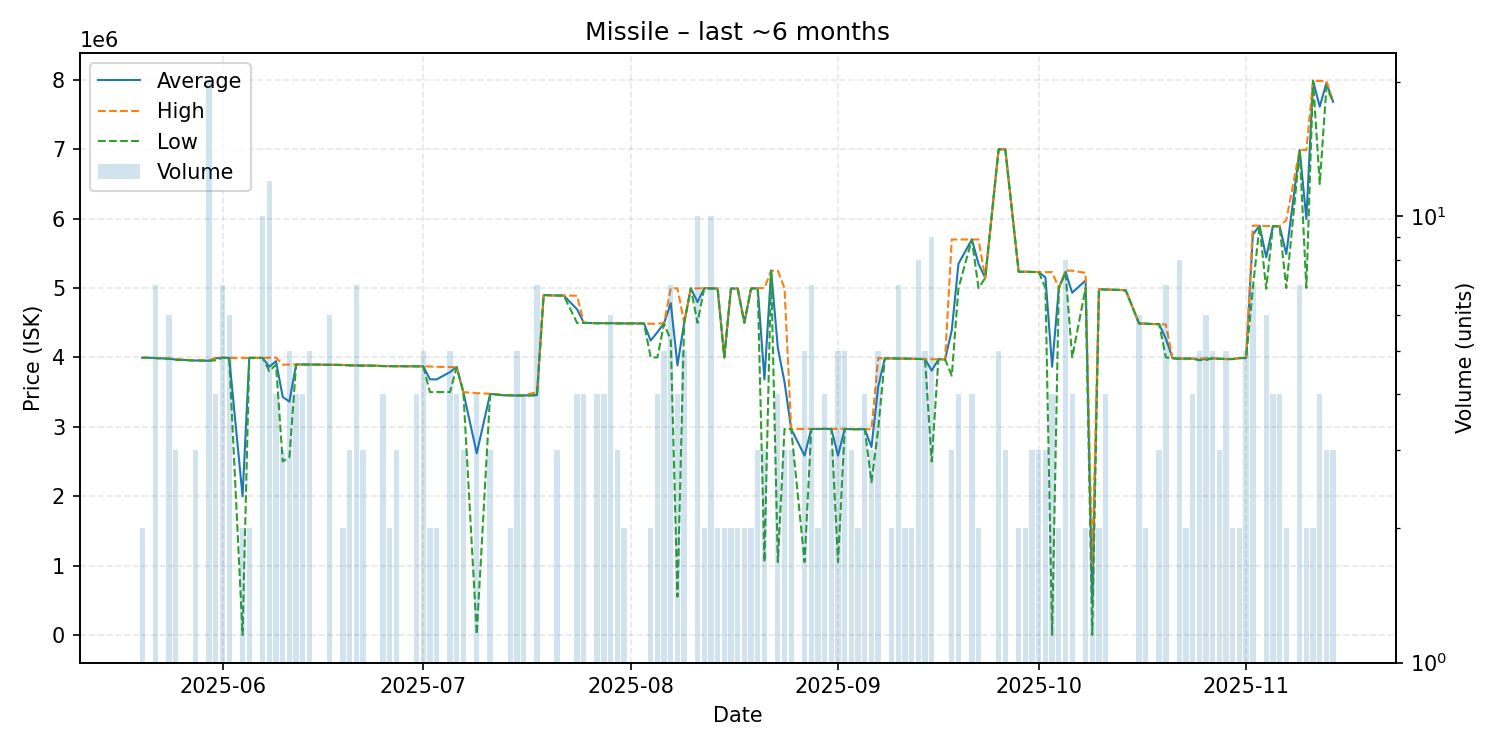

Source data for this figure (header and first rows):
date, average, highest, lowest, order_count, volume
2025-05-20, 3995000, 3995000, 3995000, 2, 2
2025-05-21, 3995000, 3995000, 3995000, 1, 1
2025-05-22, 3990714, 3991000, 3990000, 7, 7
2025-05-23, 3986000, 3986000, 3986000, 1, 1
2025-05-24, 3981667, 3983000, 3980000, 6, 6
2025-05-25, 3969667, 3978000, 3965500, 3, 3
2025-05-28, 3955000, 3955000, 3955000, 3, 3
2025-05-29, 3955000, 3955000, 3955000, 1, 1
2025-05-30, 3951400, 3957000, 3950000, 12, 20
2025-05-31, 3987500, 3996000, 3959000, 4, 4
2025-06-01, 3994571, 3997000, 3994000, 6, 7
2025-06-02, 3993000, 3993000, 3992000, 4, 6
2025-06-04, 1996500, 3993000, 0.01, 2, 2
2025-06-05, 3993500, 3994000, 3993000, 2, 2
2025-06-06, 3994000, 3994000, 3994000, 1, 1
2025-06-07, 3992500, 3993000, 3992000, 10, 10
2025-06-08, 3865417, 3996000, 3800000, 5, 12
2025-06-09, 3947000, 3997000, 3897000, 4, 4
2025-06-10, 3430667, 3896000, 2500000, 3, 3
2025-06-11, 3362200, 3897000, 2560000, 5, 5
2025-06-12, 3898000, 3898000, 3898000, 4, 4
2025-06-13, 3897000, 3897000, 3897000, 2, 4
2025-06-14, 3897600, 3898000, 3897000, 3, 5
2025-06-15, 3897000, 3897000, 3897000, 1, 1
2025-06-16, 3895000, 3895000, 3895000, 1, 1
2025-06-17, 3893167, 3894000, 3893000, 4, 6
2025-06-18, 3893000, 3893000, 3893000, 1, 1
2025-06-19, 3890000, 3892000, 3888000, 2, 2
2025-06-20, 3886000, 3887000, 3885000, 3, 3
2025-06-21, 3883714, 3884000, 3882000, 2, 7
2025-06-22, 3882000, 3882000, 3882000, 3, 3
2025-06-23, 3882000, 3882000, 3882000, 1, 1
2025-06-24, 3879000, 3879000, 3879000, 1, 1
2025-06-25, 3874500, 3875000, 3874000, 4, 4
2025-06-26, 3873500, 3874000, 3873000, 2, 2
2025-06-27, 3873333, 3874000, 3873000, 3, 3
2025-06-28, 3873000, 3873000, 3873000, 1, 1
2025-06-30, 3871250, 3872000, 3871000, 3, 4
2025-07-01, 3871400, 3872000, 3871000, 3, 5
2025-07-02, 3684000, 3868000, 3500000, 2, 2
2025-07-03, 3682500, 3865000, 3500000, 2, 2
2025-07-05, 3788200, 3860000, 3500000, 5, 5
2025-07-06, 3859500, 3861000, 3859000, 3, 4
2025-07-07, 3499000, 3499000, 3499000, 3, 3
2025-07-09, 2617000, 3485000, 10000, 4, 4
2025-07-11, 3472667, 3475500, 3467000, 3, 3
2025-07-12, 3466000, 3466000, 3466000, 1, 1
2025-07-13, 3454000, 3454000, 3454000, 1, 1
2025-07-14, 3454500, 3455000, 3454000, 2, 2
2025-07-15, 3450400, 3451000, 3450000, 5, 5
2025-07-16, 3451750, 3452000, 3451000, 4, 4
2025-07-18, 3457143, 3500000, 3451000, 4, 7
2025-07-19, 4899000, 4899000, 4899000, 1, 1
2025-07-21, 4892000, 4892000, 4892000, 3, 3
2025-07-22, 4892000, 4892000, 4892000, 1, 1
2025-07-24, 4693000, 4889000, 4497000, 3, 4
2025-07-25, 4498000, 4498000, 4498000, 3, 4
2025-07-27, 4493250, 4494000, 4493000, 4, 4
2025-07-28, 4493750, 4494000, 4493000, 4, 4
2025-07-29, 4493833, 4494000, 4493000, 2, 6
... 100 more rows
